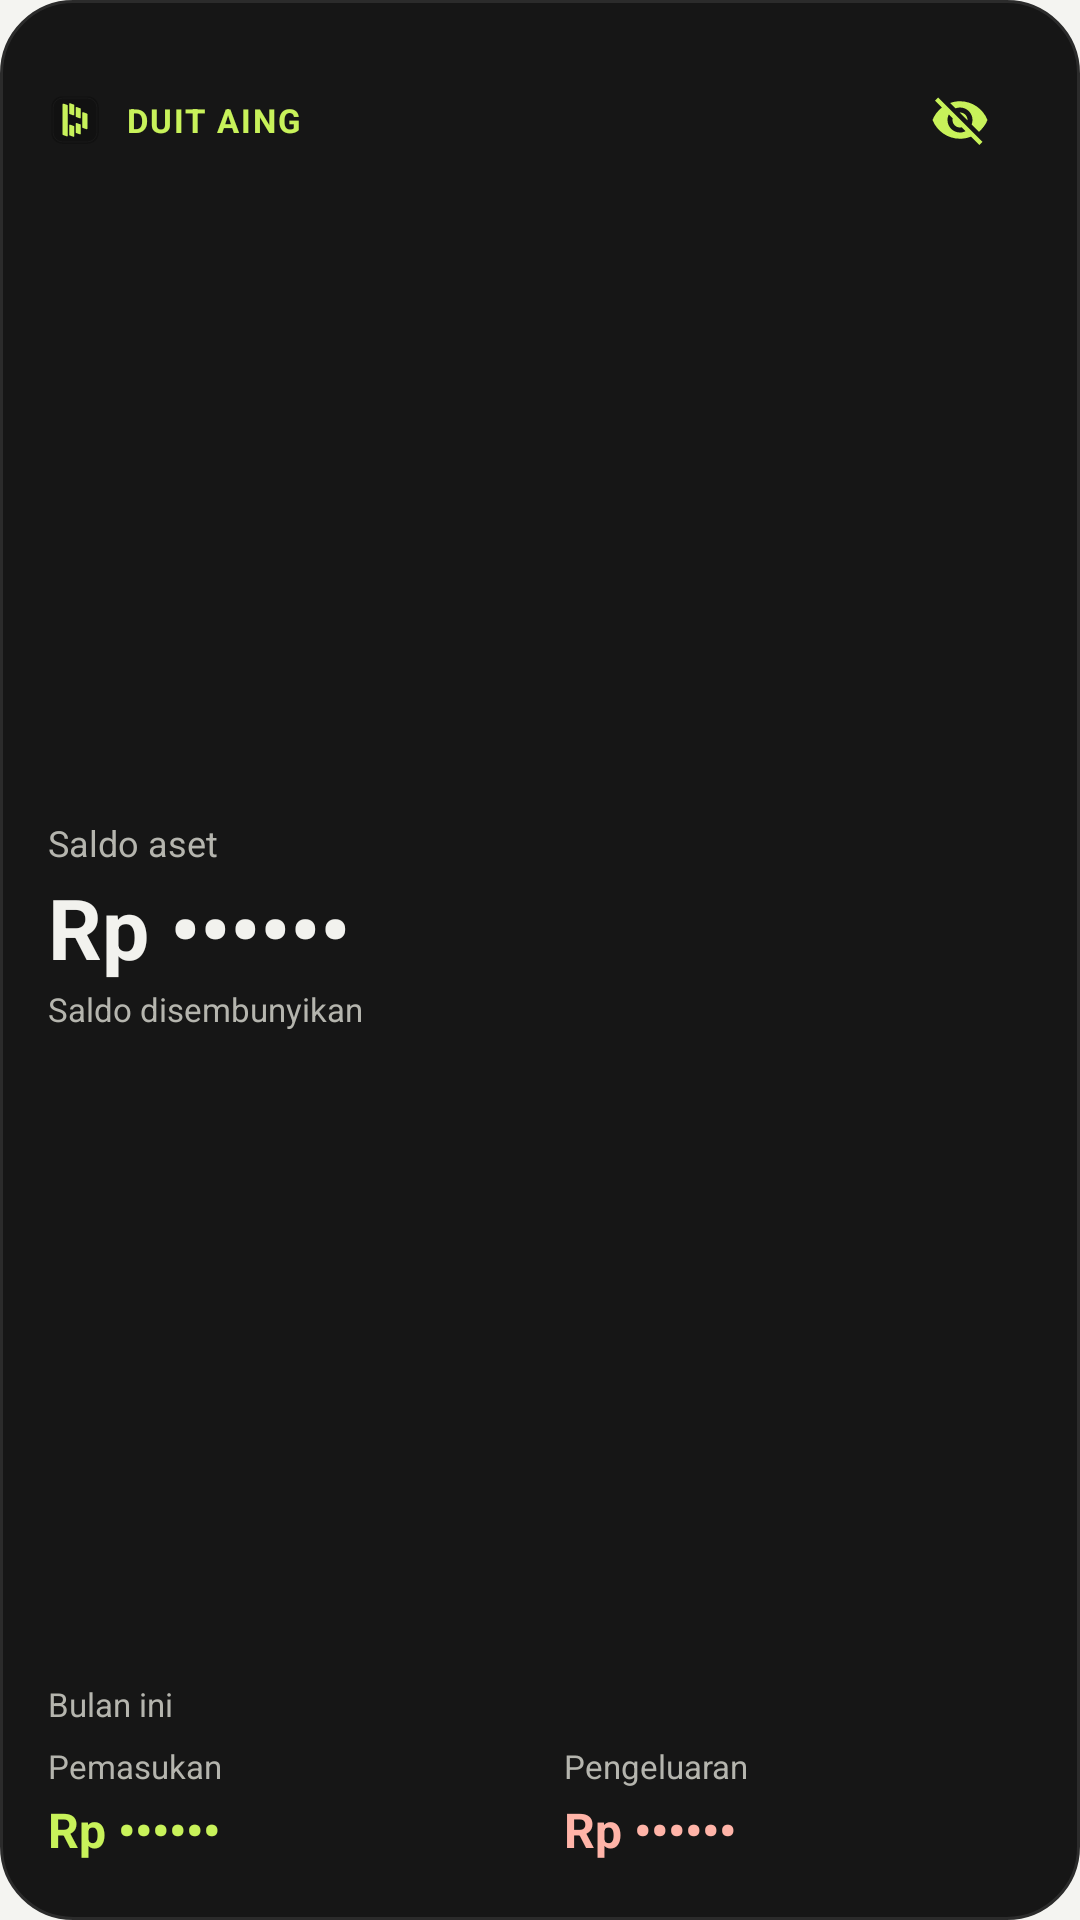

The Android layout XML behind this screen, and the referenced resources:
<!-- AndroidManifest.xml: application theme Theme.Cashflow -->
<!-- res/layout/widget_duit_aing_summary.xml -->
<?xml version="1.0" encoding="utf-8"?>
<LinearLayout xmlns:android="http://schemas.android.com/apk/res/android"
    android:id="@+id/widget_container" android:layout_width="match_parent" android:layout_height="match_parent"
    android:orientation="vertical" android:padding="16dp" android:background="@drawable/widget_bg">
    <LinearLayout android:layout_width="match_parent" android:layout_height="48dp" android:gravity="center_vertical">
        <LinearLayout android:id="@+id/widget_brand" android:layout_width="0dp" android:layout_height="match_parent"
            android:layout_weight="1" android:gravity="center_vertical" android:contentDescription="Buka Duit Aing">
            <ImageView android:layout_width="18dp" android:layout_height="18dp" android:src="@drawable/ic_duit_aing_logo" android:contentDescription="@null" />
            <TextView android:layout_width="wrap_content" android:layout_height="wrap_content" android:layout_marginStart="8dp"
                android:text="DUIT AING" android:textColor="#C8F25A" android:textStyle="bold" android:textSize="11sp" android:letterSpacing="0.06" />
        </LinearLayout>
        <ImageButton android:id="@+id/btn_widget_visibility" android:layout_width="48dp" android:layout_height="48dp"
            android:background="@android:color/transparent" android:src="@drawable/ic_widget_visibility_off"
            android:padding="14dp" android:scaleType="fitCenter" android:contentDescription="Tampilkan saldo" />
    </LinearLayout>
    <LinearLayout android:id="@+id/layout_widget_info" android:layout_width="match_parent" android:layout_height="0dp"
        android:layout_weight="1" android:orientation="vertical" android:gravity="center_vertical"
        android:contentDescription="Saldo aset disembunyikan. Tampilkan saldo aset">
        <TextView android:layout_width="match_parent" android:layout_height="wrap_content" android:text="Saldo aset"
            android:textColor="#B5B5AE" android:textSize="12sp" />
        <TextView android:id="@+id/tv_widget_balance" android:layout_width="match_parent" android:layout_height="40dp"
            android:text="Rp ••••••" android:textColor="#F2F2EE" android:textStyle="bold" android:textSize="28sp"
            android:autoSizeTextType="uniform" android:autoSizeMinTextSize="14sp" android:autoSizeMaxTextSize="28sp"
            android:autoSizeStepGranularity="1sp" android:maxLines="1" android:ellipsize="end" android:gravity="center_vertical" />
        <TextView android:id="@+id/tv_widget_subtitle" android:layout_width="match_parent" android:layout_height="wrap_content"
            android:text="Saldo disembunyikan" android:textColor="#B5B5AE" android:textSize="11sp" android:maxLines="2" android:ellipsize="end" />
    </LinearLayout>
    <TextView android:id="@+id/tv_widget_period" android:layout_width="match_parent" android:layout_height="wrap_content"
        android:text="Bulan ini" android:textColor="#B5B5AE" android:textSize="11sp" android:layout_marginTop="8dp" />
    <LinearLayout android:layout_width="match_parent" android:layout_height="wrap_content" android:layout_marginTop="6dp">
        <LinearLayout android:layout_width="0dp" android:layout_height="wrap_content" android:layout_weight="1" android:orientation="vertical" android:layout_marginEnd="8dp">
            <TextView android:layout_width="match_parent" android:layout_height="wrap_content" android:text="Pemasukan" android:textSize="11sp" android:textColor="#B5B5AE" />
            <TextView android:id="@+id/tv_widget_income" android:layout_width="match_parent" android:layout_height="28dp"
                android:text="Rp ••••••" android:textColor="#C8F25A" android:textSize="16sp" android:textStyle="bold"
                android:autoSizeTextType="uniform" android:autoSizeMinTextSize="10sp" android:autoSizeMaxTextSize="16sp"
                android:autoSizeStepGranularity="1sp" android:maxLines="1" android:ellipsize="end" android:gravity="center_vertical" />
        </LinearLayout>
        <LinearLayout android:layout_width="0dp" android:layout_height="wrap_content" android:layout_weight="1" android:orientation="vertical" android:layout_marginStart="8dp">
            <TextView android:layout_width="match_parent" android:layout_height="wrap_content" android:text="Pengeluaran" android:textSize="11sp" android:textColor="#B5B5AE" />
            <TextView android:id="@+id/tv_widget_expense" android:layout_width="match_parent" android:layout_height="28dp"
                android:text="Rp ••••••" android:textColor="#FFB4A8" android:textSize="16sp" android:textStyle="bold"
                android:autoSizeTextType="uniform" android:autoSizeMinTextSize="10sp" android:autoSizeMaxTextSize="16sp"
                android:autoSizeStepGranularity="1sp" android:maxLines="1" android:ellipsize="end" android:gravity="center_vertical" />
        </LinearLayout>
    </LinearLayout>
</LinearLayout>
<!-- resources referenced by this layout -->
<resources>
  <!-- drawable ic_duit_aing_logo: vector/xml drawable (drawable, 2728 chars, omitted) -->
  <!-- drawable ic_widget_visibility_off (drawable) -->
  <vector xmlns:android="http://schemas.android.com/apk/res/android"
      android:width="18dp" android:height="18dp"
      android:viewportWidth="24" android:viewportHeight="24">
      <path android:fillColor="#C8F25A"
          android:pathData="M12,7c2.76,0 5,2.24 5,5 0,0.65 -0.13,1.26 -0.36,1.83l2.92,2.92C21.07,15.39 22.3,13.82 23,12c-1.73,-4.39 -6,-7.5 -11,-7.5 -1.4,0 -2.74,0.25 -3.98,0.7l2.16,2.16C10.74,7.13 11.35,7 12,7zM2,4.27l2.28,2.28 0.46,0.46C3.08,8.3 1.78,10.02 1,12c1.73,4.39 6,7.5 11,7.5 1.55,0 3.03,-0.3 4.38,-0.84l0.42,0.42L19.73,22 21,20.73 3.27,3 2,4.27zM7.53,9.8l1.55,1.55c-0.05,0.21 -0.08,0.43 -0.08,0.65 0,1.66 1.34,3 3,3 0.22,0 0.44,-0.03 0.65,-0.08l1.55,1.55c-0.67,0.33 -1.4,0.53 -2.2,0.53 -2.76,0 -5,-2.24 -5,-5 0,-0.79 0.2,-1.53 0.53,-2.2zM11.84,9.02l3.15,3.15L15.01,12c0,-1.66 -1.34,-3 -3,-3l-0.17,0.02z" />
  </vector>
  <!-- drawable widget_bg (drawable) -->
  <?xml version="1.0" encoding="utf-8"?>
  <shape xmlns:android="http://schemas.android.com/apk/res/android"
      android:shape="rectangle">
      <solid android:color="#161616" />
      <corners android:radius="24dp" />
      <stroke
          android:width="1dp"
          android:color="#2B2B2B" />
  </shape>
  <style name="Theme.Cashflow" parent="android:Theme.Material.Light.NoActionBar">
          <item name="android:windowBackground">@color/background</item>
          <item name="android:statusBarColor">@color/background</item>
          <item name="android:windowLightStatusBar">true</item>
          <item name="android:navigationBarColor">@color/background</item>
          <item name="android:windowLightNavigationBar" tools:targetApi="27">true</item>
  
          
          <item name="android:windowSplashScreenBackground" tools:targetApi="31">#111111</item>
          <item name="android:windowSplashScreenAnimatedIcon" tools:targetApi="31">@drawable/ic_duit_aing_logo</item>
      </style>
  <color name="background">#F4F4F1</color>
</resources>
